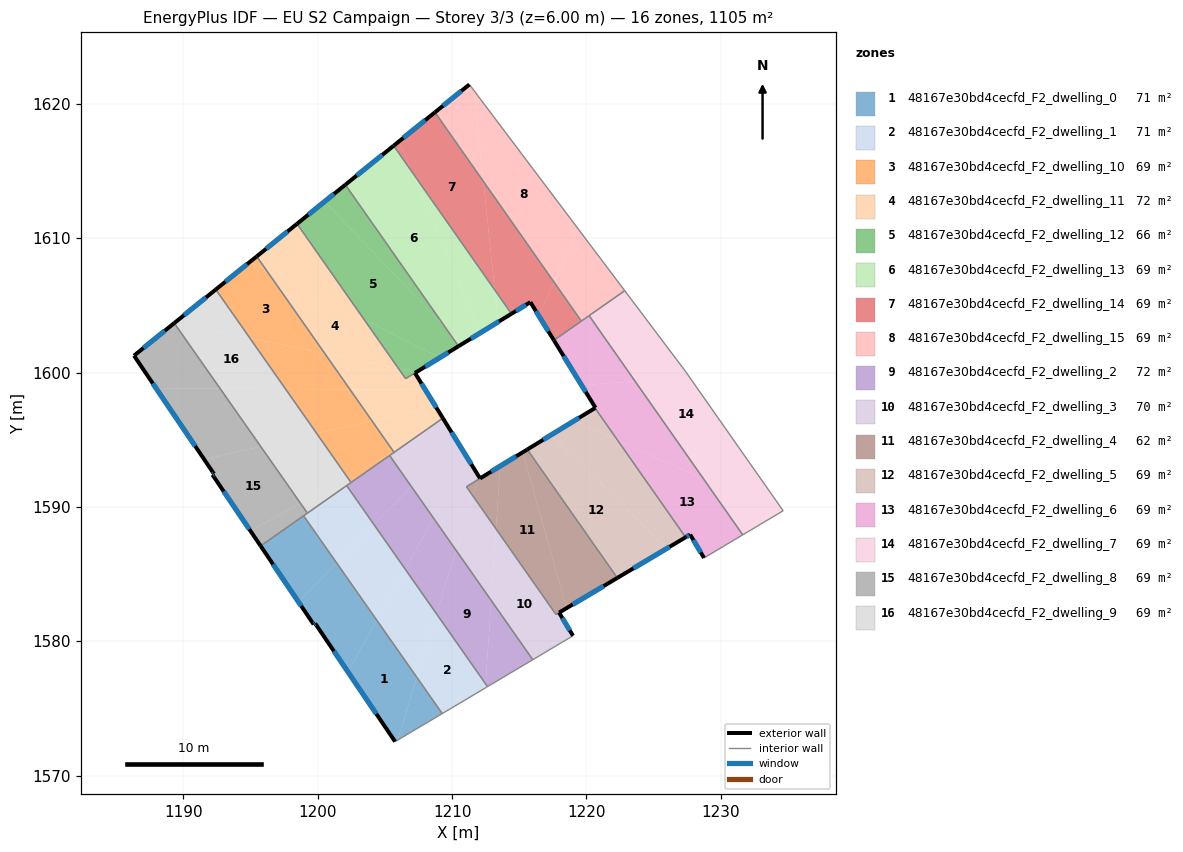
=== STOREY PLAN SPEC (per zone: floor XY polygon, exterior-wall plan segments, windows/doors) ===
zone 1: 48167e30bd4cecfd_F2_dwelling_0  (70.9 m²)
  floor: (1204.39, 1581.56) (1207.38, 1577.31) (1205.94, 1572.63) (1205.76, 1572.53) (1202.25, 1577.72)
  floor: (1207.38, 1577.31) (1209.26, 1574.61) (1205.94, 1572.63)
  floor: (1201.40, 1585.83) (1204.39, 1581.56) (1202.25, 1577.72) (1199.80, 1581.33) (1199.70, 1581.25) (1198.57, 1582.93)
  floor: (1198.95, 1589.33) (1201.40, 1585.83) (1198.57, 1582.93) (1195.75, 1587.09) (1198.86, 1589.28)
  exterior wall: (1199.80, 1581.33) – (1205.76, 1572.53)  [10.6 m]
    window: (1201.20, 1579.26) – (1204.36, 1574.59)  [9.0 m²]
  exterior wall: (1199.70, 1581.25) – (1199.80, 1581.33)  [0.1 m]
    window: (1199.72, 1581.27) – (1199.78, 1581.31)  [0.1 m²]
  exterior wall: (1195.75, 1587.09) – (1199.70, 1581.25)  [7.1 m]
    window: (1196.67, 1585.72) – (1198.77, 1582.62)  [6.0 m²]
  interior walls: 4
zone 2: 48167e30bd4cecfd_F2_dwelling_1  (70.9 m²)
  floor: (1208.83, 1582.05) (1212.49, 1576.83) (1212.47, 1576.52) (1209.26, 1574.61) (1207.38, 1577.31)
  floor: (1206.51, 1585.36) (1208.83, 1582.05) (1207.38, 1577.31) (1204.39, 1581.56)
  floor: (1204.19, 1588.68) (1206.51, 1585.36) (1204.39, 1581.56) (1201.40, 1585.83)
  floor: (1212.49, 1576.83) (1212.64, 1576.62) (1212.59, 1576.59) (1212.47, 1576.52)
  floor: (1202.15, 1591.58) (1204.19, 1588.68) (1201.40, 1585.83) (1198.95, 1589.33) (1201.99, 1591.47) (1202.07, 1591.52)
  interior walls: 8
zone 3: 48167e30bd4cecfd_F2_dwelling_10  (69.1 m²)
  floor: (1196.18, 1607.61) (1200.52, 1601.42) (1194.95, 1602.56) (1192.41, 1606.18) (1194.95, 1608.23)
  floor: (1200.52, 1601.42) (1202.39, 1598.75) (1197.60, 1598.78) (1194.95, 1602.56)
  floor: (1195.46, 1608.64) (1196.18, 1607.61) (1194.95, 1608.23)
  floor: (1204.04, 1596.40) (1205.65, 1594.10) (1202.21, 1592.20) (1199.93, 1595.45)
  floor: (1202.39, 1598.75) (1204.04, 1596.40) (1199.93, 1595.45) (1197.60, 1598.78)
  floor: (1205.65, 1594.10) (1205.68, 1594.06) (1202.48, 1591.81) (1202.21, 1592.20)
  exterior wall: (1195.46, 1608.64) – (1192.41, 1606.18)  [3.9 m]
    window: (1194.74, 1608.06) – (1193.13, 1606.76)  [3.3 m²]
  interior walls: 4
zone 4: 48167e30bd4cecfd_F2_dwelling_11  (71.9 m²)
  floor: (1198.46, 1611.07) (1203.44, 1603.96) (1196.18, 1607.61) (1195.46, 1608.64)
  floor: (1203.44, 1603.96) (1206.01, 1600.30) (1200.52, 1601.42) (1196.18, 1607.61)
  floor: (1207.23, 1599.97) (1208.01, 1598.71) (1202.39, 1598.75) (1200.52, 1601.42) (1206.01, 1600.30) (1206.54, 1599.54)
  floor: (1208.77, 1597.48) (1209.31, 1596.60) (1206.04, 1594.31) (1205.65, 1594.10) (1204.04, 1596.40)
  floor: (1208.01, 1598.71) (1208.77, 1597.48) (1204.04, 1596.40) (1202.39, 1598.75)
  floor: (1206.04, 1594.31) (1205.68, 1594.06) (1205.65, 1594.10)
  exterior wall: (1198.46, 1611.07) – (1195.46, 1608.64)  [3.9 m]
    window: (1197.75, 1610.50) – (1196.16, 1609.21)  [3.3 m²]
  exterior wall: (1209.31, 1596.60) – (1207.23, 1599.97)  [4.0 m]
    window: (1208.82, 1597.39) – (1207.72, 1599.18)  [3.3 m²]
  interior walls: 4
zone 5: 48167e30bd4cecfd_F2_dwelling_12  (66.3 m²)
  floor: (1202.05, 1613.97) (1209.55, 1603.28) (1200.51, 1612.73)
  floor: (1209.55, 1603.28) (1210.48, 1601.96) (1209.10, 1601.11) (1203.44, 1603.96) (1198.46, 1611.07) (1200.51, 1612.73)
  floor: (1209.10, 1601.11) (1207.33, 1600.03) (1206.01, 1600.30) (1203.44, 1603.96)
  floor: (1207.33, 1600.03) (1206.54, 1599.54) (1206.01, 1600.30)
  exterior wall: (1202.05, 1613.97) – (1198.46, 1611.07)  [4.6 m]
    window: (1201.21, 1613.29) – (1199.30, 1611.75)  [3.9 m²]
  exterior wall: (1207.23, 1599.97) – (1210.48, 1601.96)  [3.8 m]
    window: (1207.99, 1600.44) – (1209.71, 1601.49)  [3.2 m²]
  interior walls: 3
zone 6: 48167e30bd4cecfd_F2_dwelling_13  (69.1 m²)
  floor: (1207.00, 1614.95) (1213.17, 1606.15) (1213.42, 1603.76) (1212.12, 1602.96)
  floor: (1213.17, 1606.15) (1214.42, 1604.37) (1213.42, 1603.76)
  floor: (1207.00, 1614.95) (1212.12, 1602.96) (1210.69, 1602.09) (1209.55, 1603.28) (1202.05, 1613.97) (1205.65, 1616.88)
  floor: (1209.55, 1603.28) (1210.69, 1602.09) (1210.48, 1601.96)
  exterior wall: (1205.65, 1616.88) – (1202.05, 1613.97)  [4.6 m]
    window: (1204.80, 1616.20) – (1202.90, 1614.66)  [3.9 m²]
  exterior wall: (1210.48, 1601.96) – (1214.42, 1604.37)  [4.6 m]
    window: (1211.40, 1602.52) – (1213.49, 1603.80)  [3.9 m²]
  interior walls: 2
zone 7: 48167e30bd4cecfd_F2_dwelling_14  (69.1 m²)
  floor: (1208.72, 1619.37) (1212.33, 1614.23) (1213.17, 1606.15) (1207.00, 1614.95) (1206.04, 1617.20)
  floor: (1212.33, 1614.23) (1217.58, 1606.73) (1216.45, 1604.22) (1215.83, 1605.24) (1214.42, 1604.37) (1213.17, 1606.15)
  floor: (1206.04, 1617.20) (1207.00, 1614.95) (1205.65, 1616.88)
  floor: (1217.58, 1606.73) (1219.62, 1603.83) (1217.58, 1602.40) (1216.45, 1604.22)
  exterior wall: (1215.83, 1605.24) – (1217.58, 1602.40)  [3.3 m]
    window: (1216.24, 1604.57) – (1217.17, 1603.06)  [2.8 m²]
  exterior wall: (1214.42, 1604.37) – (1215.83, 1605.24)  [1.7 m]
    window: (1214.75, 1604.57) – (1215.50, 1605.03)  [1.4 m²]
  exterior wall: (1208.72, 1619.37) – (1205.65, 1616.88)  [4.0 m]
    window: (1208.00, 1618.78) – (1206.37, 1617.46)  [3.3 m²]
  interior walls: 3
zone 8: 48167e30bd4cecfd_F2_dwelling_15  (69.1 m²)
  floor: (1211.62, 1621.00) (1219.37, 1610.70) (1217.58, 1606.73) (1212.33, 1614.23)
  floor: (1219.37, 1610.70) (1222.85, 1606.09) (1219.62, 1603.83) (1217.58, 1606.73)
  floor: (1211.62, 1621.00) (1212.33, 1614.23) (1208.72, 1619.37) (1211.29, 1621.44)
  exterior wall: (1211.29, 1621.44) – (1208.72, 1619.37)  [3.3 m]
    window: (1210.68, 1620.95) – (1209.32, 1619.85)  [2.8 m²]
  interior walls: 4
zone 9: 48167e30bd4cecfd_F2_dwelling_2  (71.9 m²)
  floor: (1206.96, 1591.52) (1208.63, 1589.14) (1206.51, 1585.36) (1204.19, 1588.68)
  floor: (1212.91, 1583.04) (1216.00, 1578.62) (1212.64, 1576.62) (1212.49, 1576.83)
  floor: (1205.35, 1593.82) (1206.96, 1591.52) (1204.19, 1588.68) (1202.15, 1591.58)
  floor: (1208.63, 1589.14) (1210.29, 1586.78) (1208.83, 1582.05) (1206.51, 1585.36)
  floor: (1210.29, 1586.78) (1212.91, 1583.04) (1212.49, 1576.83) (1208.83, 1582.05)
  interior walls: 5
zone 10: 48167e30bd4cecfd_F2_dwelling_3  (70.0 m²)
  floor: (1209.53, 1596.24) (1210.32, 1594.96) (1206.96, 1591.52) (1205.35, 1593.82) (1206.04, 1594.31)
  floor: (1213.26, 1588.36) (1217.73, 1581.99) (1217.96, 1582.13) (1219.00, 1580.40) (1218.89, 1580.34) (1216.00, 1578.62) (1212.91, 1583.04)
  floor: (1210.32, 1594.96) (1211.14, 1593.64) (1208.63, 1589.14) (1206.96, 1591.52)
  floor: (1211.14, 1593.64) (1211.98, 1592.27) (1211.90, 1592.01) (1211.07, 1591.50) (1211.54, 1590.83) (1210.29, 1586.78) (1208.63, 1589.14)
  floor: (1209.31, 1596.60) (1209.53, 1596.24) (1206.04, 1594.31)
  floor: (1211.54, 1590.83) (1213.26, 1588.36) (1212.91, 1583.04) (1210.29, 1586.78)
  floor: (1211.98, 1592.27) (1212.08, 1592.12) (1211.90, 1592.01)
  exterior wall: (1212.08, 1592.12) – (1209.31, 1596.60)  [5.3 m]
    window: (1211.43, 1593.17) – (1209.96, 1595.55)  [4.4 m²]
  exterior wall: (1219.00, 1580.40) – (1217.96, 1582.13)  [2.0 m]
    window: (1218.75, 1580.81) – (1218.21, 1581.72)  [1.7 m²]
  interior walls: 8
zone 11: 48167e30bd4cecfd_F2_dwelling_4  (61.7 m²)
  floor: (1215.25, 1594.06) (1218.52, 1582.46) (1217.73, 1581.99) (1213.26, 1588.36) (1213.58, 1593.03)
  floor: (1215.60, 1594.27) (1222.30, 1584.71) (1218.52, 1582.46) (1215.25, 1594.06)
  floor: (1213.58, 1593.03) (1213.26, 1588.36) (1211.54, 1590.83) (1211.90, 1592.01)
  floor: (1211.90, 1592.01) (1211.54, 1590.83) (1211.07, 1591.50)
  exterior wall: (1215.59, 1594.27) – (1212.08, 1592.12)  [4.1 m]
    window: (1214.77, 1593.77) – (1212.90, 1592.62)  [3.5 m²]
  exterior wall: (1217.96, 1582.13) – (1222.30, 1584.71)  [5.0 m]
    window: (1218.98, 1582.74) – (1221.28, 1584.10)  [4.3 m²]
  interior walls: 4
zone 12: 48167e30bd4cecfd_F2_dwelling_5  (69.1 m²)
  floor: (1225.99, 1586.91) (1222.30, 1584.71) (1215.60, 1594.27) (1217.36, 1595.35)
  floor: (1222.35, 1594.92) (1227.38, 1587.74) (1225.99, 1586.91) (1217.36, 1595.35) (1219.06, 1596.39)
  floor: (1220.64, 1597.36) (1222.35, 1594.92) (1219.06, 1596.39)
  exterior wall: (1222.30, 1584.71) – (1227.38, 1587.74)  [5.9 m]
    window: (1223.49, 1585.42) – (1226.19, 1587.03)  [5.0 m²]
  exterior wall: (1220.64, 1597.36) – (1215.59, 1594.27)  [5.9 m]
    window: (1219.45, 1596.63) – (1216.78, 1595.00)  [5.0 m²]
  interior walls: 2
zone 13: 48167e30bd4cecfd_F2_dwelling_6  (69.1 m²)
  floor: (1228.73, 1592.06) (1231.63, 1587.92) (1228.75, 1586.20) (1227.72, 1587.94) (1227.38, 1587.74) (1222.35, 1594.92)
  floor: (1223.63, 1599.34) (1228.73, 1592.06) (1222.35, 1594.92) (1220.64, 1597.36) (1220.67, 1597.38) (1219.63, 1599.06)
  floor: (1220.20, 1604.23) (1223.63, 1599.34) (1219.63, 1599.06) (1217.58, 1602.40)
  exterior wall: (1220.67, 1597.38) – (1220.64, 1597.36)  [0.0 m]
  exterior wall: (1217.58, 1602.40) – (1220.67, 1597.38)  [5.9 m]
    window: (1218.30, 1601.22) – (1219.94, 1598.55)  [5.0 m²]
  exterior wall: (1227.72, 1587.94) – (1228.75, 1586.20)  [2.0 m]
    window: (1227.96, 1587.53) – (1228.51, 1586.61)  [1.7 m²]
  exterior wall: (1227.38, 1587.74) – (1227.72, 1587.94)  [0.4 m]
    window: (1227.46, 1587.78) – (1227.64, 1587.89)  [0.3 m²]
  interior walls: 5
zone 14: 48167e30bd4cecfd_F2_dwelling_7  (69.1 m²)
  floor: (1227.33, 1600.14) (1234.64, 1589.71) (1231.63, 1587.92) (1220.20, 1604.23) (1222.85, 1606.09)
  interior walls: 5
zone 15: 48167e30bd4cecfd_F2_dwelling_8  (69.1 m²)
  floor: (1192.73, 1598.81) (1195.75, 1594.50) (1191.55, 1593.53) (1187.96, 1598.84)
  floor: (1195.75, 1594.50) (1198.72, 1590.27) (1194.99, 1588.21) (1192.16, 1592.39) (1192.28, 1592.46) (1191.55, 1593.53)
  floor: (1189.32, 1603.68) (1192.73, 1598.81) (1187.96, 1598.84) (1186.32, 1601.26)
  floor: (1198.72, 1590.27) (1199.23, 1589.54) (1198.90, 1589.31) (1198.86, 1589.28) (1195.75, 1587.09) (1194.99, 1588.21)
  exterior wall: (1192.16, 1592.39) – (1195.75, 1587.09)  [6.4 m]
    window: (1193.00, 1591.15) – (1194.90, 1588.34)  [5.4 m²]
  exterior wall: (1192.28, 1592.46) – (1192.16, 1592.39)  [0.1 m]
    window: (1192.25, 1592.44) – (1192.19, 1592.41)  [0.1 m²]
  exterior wall: (1186.32, 1601.26) – (1192.28, 1592.46)  [10.6 m]
    window: (1187.72, 1599.19) – (1190.88, 1594.52)  [9.0 m²]
  exterior wall: (1189.32, 1603.68) – (1186.32, 1601.26)  [3.9 m]
    window: (1188.61, 1603.11) – (1187.03, 1601.82)  [3.2 m²]
  interior walls: 4
zone 16: 48167e30bd4cecfd_F2_dwelling_9  (69.1 m²)
  floor: (1194.95, 1602.56) (1197.60, 1598.78) (1192.73, 1598.81) (1189.32, 1603.68) (1189.35, 1603.70)
  floor: (1192.41, 1606.18) (1194.95, 1602.56) (1189.35, 1603.70)
  floor: (1197.60, 1598.78) (1199.93, 1595.45) (1195.75, 1594.50) (1192.73, 1598.81)
  floor: (1199.93, 1595.45) (1202.21, 1592.20) (1198.72, 1590.27) (1195.75, 1594.50)
  floor: (1202.21, 1592.20) (1202.48, 1591.81) (1202.15, 1591.58) (1202.10, 1591.55) (1202.03, 1591.50) (1201.99, 1591.47) (1199.23, 1589.54) (1198.72, 1590.27)
  exterior wall: (1192.41, 1606.18) – (1189.32, 1603.68)  [4.0 m]
    window: (1191.68, 1605.59) – (1190.04, 1604.26)  [3.4 m²]
  interior walls: 6

=== DERIVED (storey summary) ===
Building: EU S2 Campaign
Storey: 3 of 3  (floor level z = 6.00 m)
Storey gross floor area: 1105.3 m²
Zones on this storey: 16
  - 48167e30bd4cecfd_F2_dwelling_0: floor 70.9 m²; exterior wall 17.8 m (53.4 m²); 3 window(s) 15.0 m²; WWR 28.1%
  - 48167e30bd4cecfd_F2_dwelling_1: floor 70.9 m²
  - 48167e30bd4cecfd_F2_dwelling_10: floor 69.1 m²; exterior wall 3.9 m (11.8 m²); 1 window(s) 3.3 m²; WWR 28.1%
  - 48167e30bd4cecfd_F2_dwelling_11: floor 71.9 m²; exterior wall 7.8 m (23.4 m²); 2 window(s) 6.6 m²; WWR 28.1%
  - 48167e30bd4cecfd_F2_dwelling_12: floor 66.3 m²; exterior wall 8.4 m (25.3 m²); 2 window(s) 7.1 m²; WWR 28.1%
  - 48167e30bd4cecfd_F2_dwelling_13: floor 69.1 m²; exterior wall 9.2 m (27.7 m²); 2 window(s) 7.8 m²; WWR 28.1%
  - 48167e30bd4cecfd_F2_dwelling_14: floor 69.1 m²; exterior wall 8.9 m (26.8 m²); 3 window(s) 7.5 m²; WWR 28.1%
  - 48167e30bd4cecfd_F2_dwelling_15: floor 69.1 m²; exterior wall 3.3 m (9.9 m²); 1 window(s) 2.8 m²; WWR 28.1%
  - 48167e30bd4cecfd_F2_dwelling_2: floor 71.9 m²
  - 48167e30bd4cecfd_F2_dwelling_3: floor 70.0 m²; exterior wall 7.3 m (21.8 m²); 2 window(s) 6.1 m²; WWR 28.1%
  - 48167e30bd4cecfd_F2_dwelling_4: floor 61.7 m²; exterior wall 9.2 m (27.5 m²); 2 window(s) 7.7 m²; WWR 28.1%
  - 48167e30bd4cecfd_F2_dwelling_5: floor 69.1 m²; exterior wall 11.8 m (35.5 m²); 2 window(s) 10.0 m²; WWR 28.1%
  - 48167e30bd4cecfd_F2_dwelling_6: floor 69.1 m²; exterior wall 8.4 m (25.1 m²); 3 window(s) 7.0 m²; WWR 28.0%
  - 48167e30bd4cecfd_F2_dwelling_7: floor 69.1 m²
  - 48167e30bd4cecfd_F2_dwelling_8: floor 69.1 m²; exterior wall 21.0 m (63.0 m²); 4 window(s) 17.7 m²; WWR 28.1%
  - 48167e30bd4cecfd_F2_dwelling_9: floor 69.1 m²; exterior wall 4.0 m (11.9 m²); 1 window(s) 3.4 m²; WWR 28.1%
Zone adjacency (shared interzone walls):
  - 48167e30bd4cecfd_F2_dwelling_0 ↔ 48167e30bd4cecfd_F2_dwelling_1
  - 48167e30bd4cecfd_F2_dwelling_0 ↔ 48167e30bd4cecfd_F2_dwelling_8
  - 48167e30bd4cecfd_F2_dwelling_1 ↔ 48167e30bd4cecfd_F2_dwelling_2
  - 48167e30bd4cecfd_F2_dwelling_1 ↔ 48167e30bd4cecfd_F2_dwelling_8
  - 48167e30bd4cecfd_F2_dwelling_1 ↔ 48167e30bd4cecfd_F2_dwelling_9
  - 48167e30bd4cecfd_F2_dwelling_10 ↔ 48167e30bd4cecfd_F2_dwelling_11
  - 48167e30bd4cecfd_F2_dwelling_10 ↔ 48167e30bd4cecfd_F2_dwelling_2
  - 48167e30bd4cecfd_F2_dwelling_10 ↔ 48167e30bd4cecfd_F2_dwelling_3
  - 48167e30bd4cecfd_F2_dwelling_10 ↔ 48167e30bd4cecfd_F2_dwelling_9
  - 48167e30bd4cecfd_F2_dwelling_11 ↔ 48167e30bd4cecfd_F2_dwelling_12
  - 48167e30bd4cecfd_F2_dwelling_11 ↔ 48167e30bd4cecfd_F2_dwelling_3
  - 48167e30bd4cecfd_F2_dwelling_12 ↔ 48167e30bd4cecfd_F2_dwelling_13
  - 48167e30bd4cecfd_F2_dwelling_13 ↔ 48167e30bd4cecfd_F2_dwelling_14
  - 48167e30bd4cecfd_F2_dwelling_14 ↔ 48167e30bd4cecfd_F2_dwelling_15
  - 48167e30bd4cecfd_F2_dwelling_14 ↔ 48167e30bd4cecfd_F2_dwelling_6
  - 48167e30bd4cecfd_F2_dwelling_15 ↔ 48167e30bd4cecfd_F2_dwelling_6
  - 48167e30bd4cecfd_F2_dwelling_15 ↔ 48167e30bd4cecfd_F2_dwelling_7
  - 48167e30bd4cecfd_F2_dwelling_2 ↔ 48167e30bd4cecfd_F2_dwelling_3
  - 48167e30bd4cecfd_F2_dwelling_2 ↔ 48167e30bd4cecfd_F2_dwelling_9
  - 48167e30bd4cecfd_F2_dwelling_3 ↔ 48167e30bd4cecfd_F2_dwelling_4
  - 48167e30bd4cecfd_F2_dwelling_4 ↔ 48167e30bd4cecfd_F2_dwelling_5
  - 48167e30bd4cecfd_F2_dwelling_5 ↔ 48167e30bd4cecfd_F2_dwelling_6
  - 48167e30bd4cecfd_F2_dwelling_6 ↔ 48167e30bd4cecfd_F2_dwelling_7
  - 48167e30bd4cecfd_F2_dwelling_8 ↔ 48167e30bd4cecfd_F2_dwelling_9